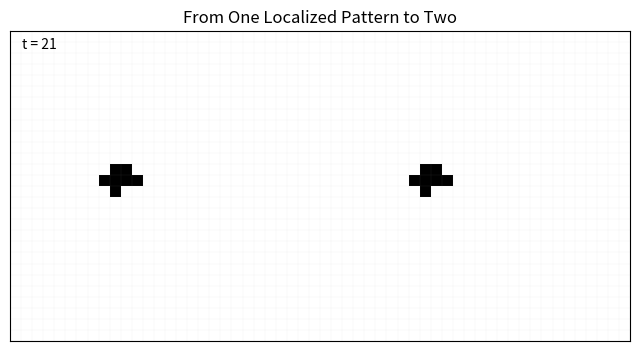
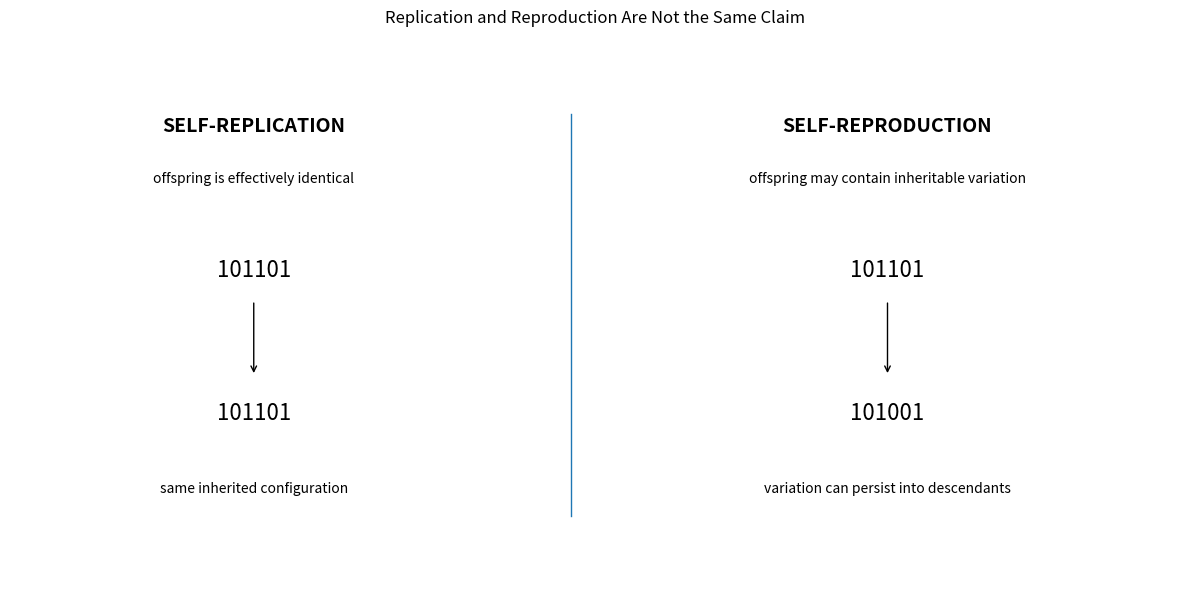
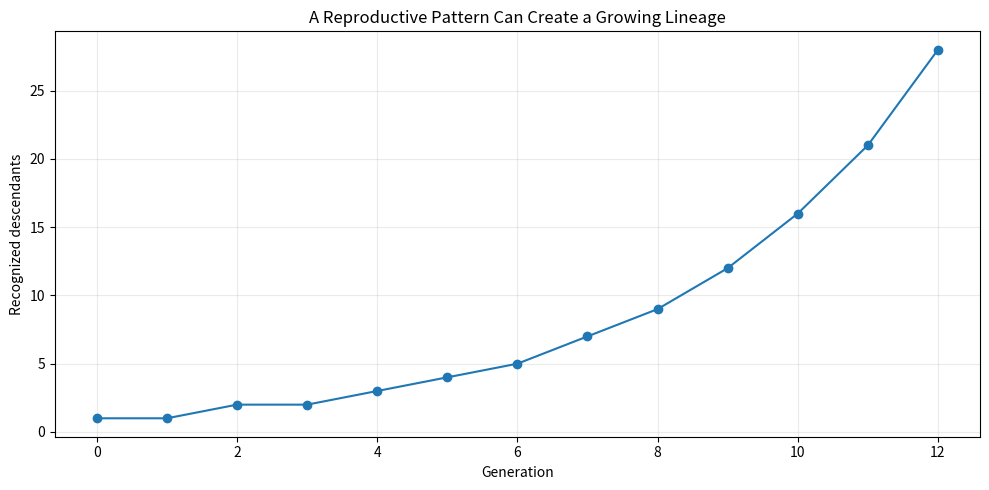

The matplotlib source for these figures, in order:
from pathlib import Path

import matplotlib.pyplot as plt
from matplotlib.animation import FuncAnimation, PillowWriter
import numpy as np


OUTPUT_DIR = Path("static/images/books/digital-life")
OUTPUT_DIR.mkdir(parents=True, exist_ok=True)


# ---------------------------------------------------------------------
# Shared helpers
# ---------------------------------------------------------------------

def save_array_gif(
    frames: list[np.ndarray],
    filename: str,
    title: str,
    fps: int = 3,
):
    fig, ax = plt.subplots(figsize=(8, 5))

    image = ax.imshow(
        frames[0],
        cmap="binary",
        interpolation="nearest",
        vmin=0,
        vmax=1,
    )

    height, width = frames[0].shape

    ax.set_xticks(np.arange(-0.5, width, 1), minor=True)
    ax.set_yticks(np.arange(-0.5, height, 1), minor=True)

    ax.grid(
        which="minor",
        linewidth=0.25,
        alpha=0.2,
    )

    ax.tick_params(
        which="both",
        bottom=False,
        left=False,
        labelbottom=False,
        labelleft=False,
    )

    ax.set_title(title)

    time_text = ax.text(
        0.02,
        0.98,
        "t = 0",
        transform=ax.transAxes,
        ha="left",
        va="top",
    )

    def update(frame_index):
        image.set_data(frames[frame_index])
        time_text.set_text(f"t = {frame_index}")
        return image, time_text

    animation = FuncAnimation(
        fig,
        update,
        frames=len(frames),
        interval=1000 / fps,
        blit=False,
    )

    path = OUTPUT_DIR / filename

    animation.save(
        path,
        writer=PillowWriter(fps=fps),
    )

    plt.close(fig)

    print(f"saved: {path}")


# ---------------------------------------------------------------------
# Figure 1 — explanatory self-replication animation
# ---------------------------------------------------------------------

def stamp_pattern(
    canvas: np.ndarray,
    pattern: np.ndarray,
    row: int,
    col: int,
):
    h, w = pattern.shape
    canvas[row:row + h, col:col + w] = pattern


def build_replication_gif():
    """
    Conceptual CA-style replication sequence.

    Important:
    This is an explanatory visual, not a claim that this is
    Evoloops or Outlier.

    It demonstrates the observable we care about:
        one localized pattern
        ->
        two spatially distinct similar patterns
    """

    height = 28
    width = 56

    parent = np.array(
        [
            [0, 1, 1, 0],
            [1, 1, 1, 1],
            [0, 1, 0, 0],
        ],
        dtype=np.uint8,
    )

    frames = []

    # Phase 1: one parent.
    for _ in range(4):
        frame = np.zeros((height, width), dtype=np.uint8)
        stamp_pattern(frame, parent, 12, 8)
        frames.append(frame)

    # Phase 2: connection begins.
    for length in [2, 5, 8, 11, 14]:
        frame = np.zeros((height, width), dtype=np.uint8)

        stamp_pattern(frame, parent, 12, 8)

        frame[13, 12:12 + length] = 1

        frames.append(frame)

    # Phase 3: partial child appears.
    partials = [
        np.array(
            [
                [0, 1, 0, 0],
            ],
            dtype=np.uint8,
        ),
        np.array(
            [
                [0, 1, 1, 0],
                [1, 1, 0, 0],
            ],
            dtype=np.uint8,
        ),
        parent,
    ]

    for partial in partials:
        frame = np.zeros((height, width), dtype=np.uint8)

        stamp_pattern(frame, parent, 12, 8)

        frame[13, 12:30] = 1

        stamp_pattern(
            frame,
            partial,
            12,
            32,
        )

        frames.append(frame)

    # Phase 4: child separates.
    for gap in [0, 1, 2, 3, 4]:
        frame = np.zeros((height, width), dtype=np.uint8)

        stamp_pattern(frame, parent, 12, 8)
        stamp_pattern(frame, parent, 12, 32 + gap)

        if gap == 0:
            frame[13, 12:32] = 1

        frames.append(frame)

    # Hold final state.
    for _ in range(5):
        frame = np.zeros((height, width), dtype=np.uint8)

        stamp_pattern(frame, parent, 12, 8)
        stamp_pattern(frame, parent, 12, 36)

        frames.append(frame)

    save_array_gif(
        frames,
        "ch06-self-replication.gif",
        "From One Localized Pattern to Two",
        fps=3,
    )


# ---------------------------------------------------------------------
# Figure 2 — replication vs reproduction
# ---------------------------------------------------------------------

def build_replication_vs_reproduction():
    fig, ax = plt.subplots(figsize=(12, 6))

    ax.set_xlim(0, 12)
    ax.set_ylim(0, 7)
    ax.axis("off")

    ax.set_title(
        "Replication and Reproduction Are Not the Same Claim",
        pad=20,
    )

    # Replication side.
    ax.text(
        2.5,
        6.0,
        "SELF-REPLICATION",
        ha="center",
        va="center",
        fontsize=14,
        weight="bold",
    )

    ax.text(
        2.5,
        5.3,
        "offspring is effectively identical",
        ha="center",
        va="center",
    )

    ax.text(
        2.5,
        4.1,
        "101101",
        ha="center",
        va="center",
        fontsize=16,
    )

    ax.annotate(
        "",
        xy=(2.5, 2.7),
        xytext=(2.5, 3.7),
        arrowprops={"arrowstyle": "->"},
    )

    ax.text(
        2.5,
        2.2,
        "101101",
        ha="center",
        va="center",
        fontsize=16,
    )

    ax.text(
        2.5,
        1.2,
        "same inherited configuration",
        ha="center",
        va="center",
    )

    # Reproduction side.
    ax.text(
        9.0,
        6.0,
        "SELF-REPRODUCTION",
        ha="center",
        va="center",
        fontsize=14,
        weight="bold",
    )

    ax.text(
        9.0,
        5.3,
        "offspring may contain inheritable variation",
        ha="center",
        va="center",
    )

    ax.text(
        9.0,
        4.1,
        "101101",
        ha="center",
        va="center",
        fontsize=16,
    )

    ax.annotate(
        "",
        xy=(9.0, 2.7),
        xytext=(9.0, 3.7),
        arrowprops={"arrowstyle": "->"},
    )

    ax.text(
        9.0,
        2.2,
        "101001",
        ha="center",
        va="center",
        fontsize=16,
    )

    ax.text(
        9.0,
        1.2,
        "variation can persist into descendants",
        ha="center",
        va="center",
    )

    # Divider.
    ax.axvline(
        5.75,
        ymin=0.12,
        ymax=0.88,
        linewidth=1,
    )

    fig.tight_layout()

    path = OUTPUT_DIR / "ch06-replication-vs-reproduction.png"

    fig.savefig(
        path,
        dpi=180,
        bbox_inches="tight",
    )

    plt.close(fig)

    print(f"saved: {path}")


# ---------------------------------------------------------------------
# Figure 3 — lineage / descendant count
# ---------------------------------------------------------------------

def build_lineage_growth():
    """
    Explanatory descendant-count curve.

    This is intentionally synthetic and should be described
    in the chapter as a conceptual measurement example,
    not as empirical data from Evoloops or Outlier.
    """

    generations = np.arange(0, 13)

    descendants = np.array(
        [
            1,
            1,
            2,
            2,
            3,
            4,
            5,
            7,
            9,
            12,
            16,
            21,
            28,
        ]
    )

    fig, ax = plt.subplots(figsize=(10, 5))

    ax.plot(
        generations,
        descendants,
        marker="o",
    )

    ax.set_title(
        "A Reproductive Pattern Can Create a Growing Lineage"
    )

    ax.set_xlabel("Generation")
    ax.set_ylabel("Recognized descendants")

    ax.grid(alpha=0.25)

    fig.tight_layout()

    path = OUTPUT_DIR / "ch06-lineage-growth.png"

    fig.savefig(
        path,
        dpi=180,
        bbox_inches="tight",
    )

    plt.close(fig)

    print(f"saved: {path}")


# ---------------------------------------------------------------------
# Build all
# ---------------------------------------------------------------------

if __name__ == "__main__":
    build_replication_gif()
    build_replication_vs_reproduction()
    build_lineage_growth()
